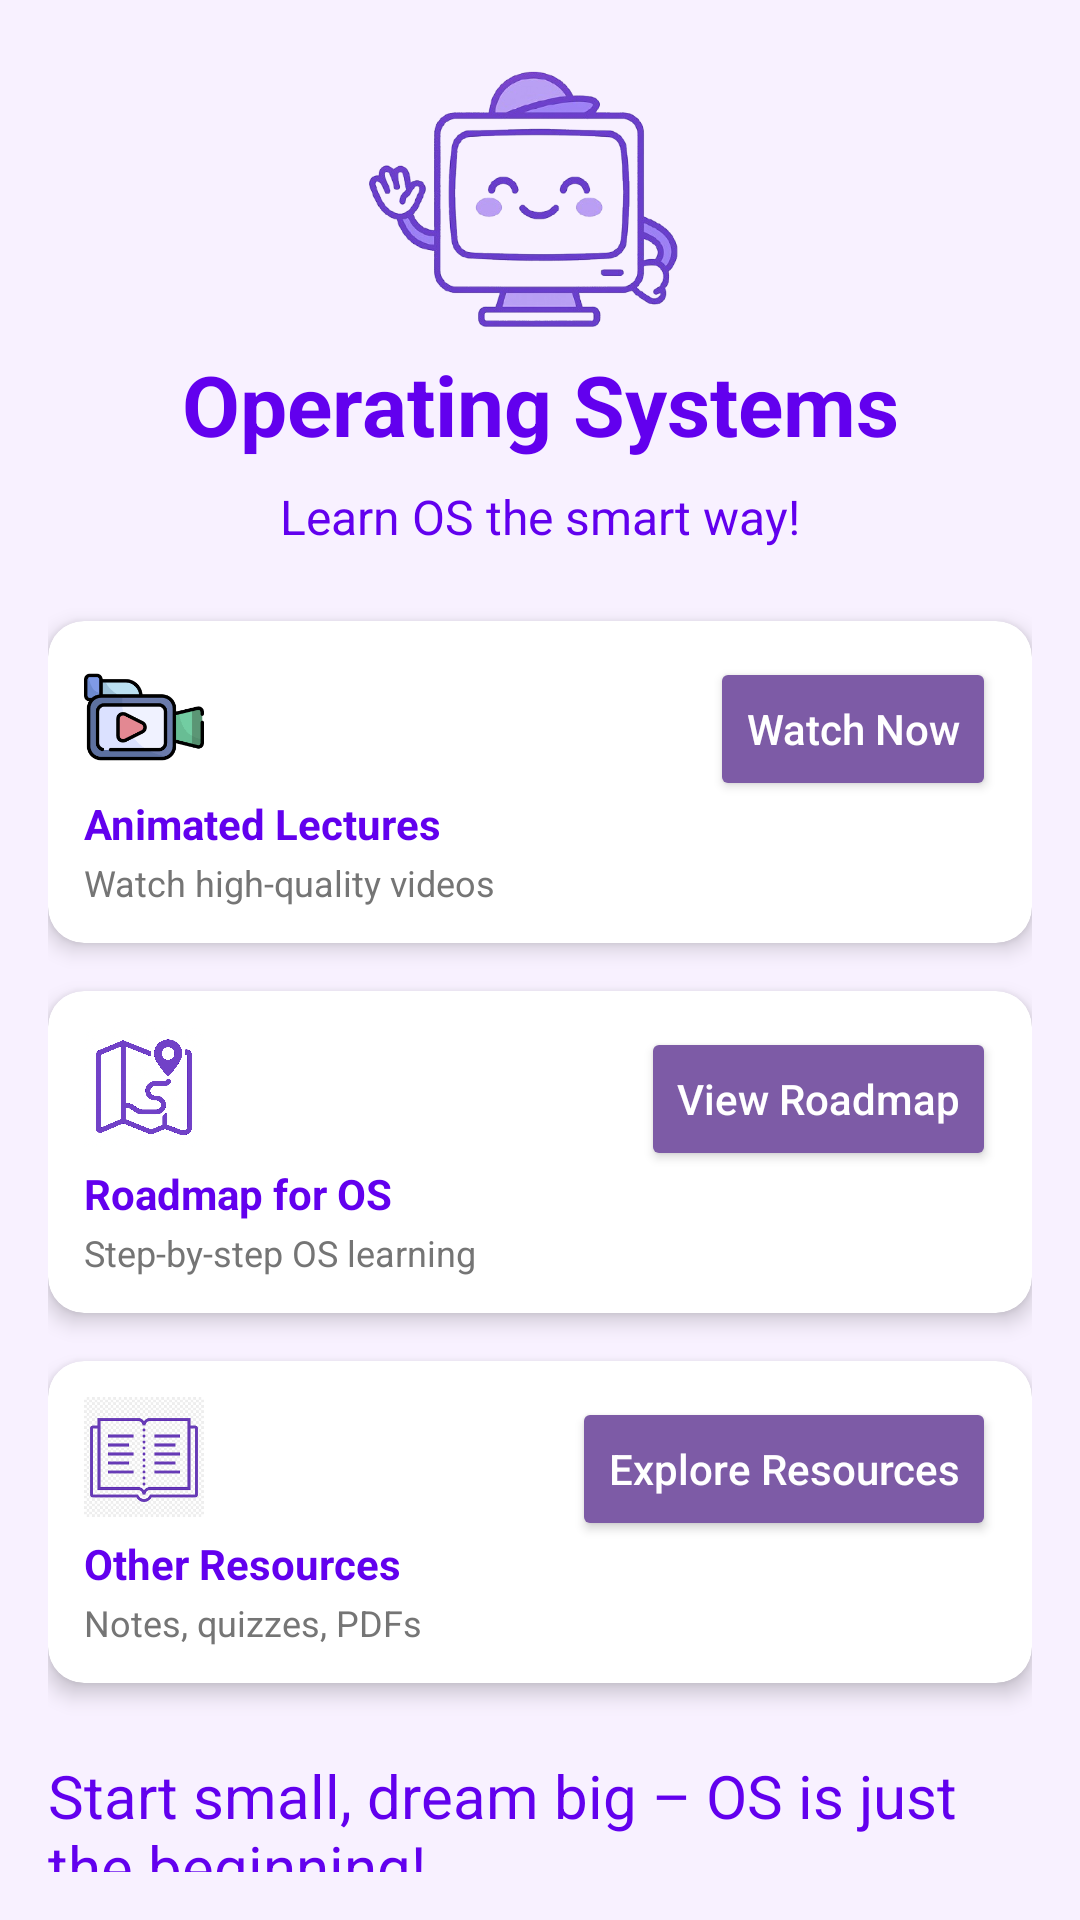

Android layout source for this screen:
<!-- AndroidManifest.xml: application theme Theme.TechTrack -->
<!-- res/layout/activity_common.xml -->
<?xml version="1.0" encoding="utf-8"?>
<androidx.constraintlayout.widget.ConstraintLayout xmlns:android="http://schemas.android.com/apk/res/android"
    xmlns:app="http://schemas.android.com/apk/res-auto"
    xmlns:tools="http://schemas.android.com/tools"
    android:layout_width="match_parent"
    android:layout_height="match_parent"
    android:padding="16dp"
    android:background="#F8F1FF">

    <ImageView
        android:id="@+id/backBtn"
        android:layout_width="25dp"
        android:layout_height="30dp"
        android:layout_gravity="start"
        android:contentDescription="@string/profile"
        app:layout_constraintStart_toStartOf="parent"
        app:layout_constraintTop_toTopOf="parent"
        app:srcCompat="@drawable/arrow" />


    
    <ImageView
        android:id="@+id/myImage"
        android:layout_width="300dp"
        android:layout_height="100dp"
        android:src="@drawable/os_inro"
        app:layout_constraintTop_toTopOf="parent"
        android:contentDescription="My Image"
        app:layout_constraintStart_toStartOf="parent"
        app:layout_constraintEnd_toEndOf="parent"
        tools:ignore="HardcodedText" />

    <TextView
        android:id="@+id/courseTitle"
        android:layout_width="wrap_content"
        android:layout_height="wrap_content"
        android:text="Operating Systems"
        android:textSize="28sp"
        android:textStyle="bold"
        android:gravity="center"
        android:textAlignment="center"
        android:textColor="@color/my_light_primary"
        app:layout_constraintTop_toBottomOf="@id/myImage"
        app:layout_constraintStart_toStartOf="parent"
        app:layout_constraintEnd_toEndOf="parent"
        tools:ignore="HardcodedText" />

    
    <TextView
        android:id="@+id/courseTagline"
        android:layout_width="wrap_content"
        android:layout_height="wrap_content"
        android:text="Learn OS the smart way!"
        android:textSize="16sp"
        android:textColor="@color/my_light_primary"
        android:layout_marginTop="8dp"
        app:layout_constraintTop_toBottomOf="@id/courseTitle"
        app:layout_constraintStart_toStartOf="parent"
        app:layout_constraintEnd_toEndOf="parent"
        tools:ignore="HardcodedText" />

    
    <androidx.cardview.widget.CardView
        android:id="@+id/boxLectures"
        android:layout_width="0dp"
        android:layout_height="wrap_content"
        android:layout_marginTop="24dp"
        app:cardElevation="4dp"
        app:cardCornerRadius="12dp"
        android:background="@drawable/box_border_home"
        app:layout_constraintTop_toBottomOf="@id/courseTagline"
        app:layout_constraintStart_toStartOf="parent"
        app:layout_constraintEnd_toEndOf="parent">

        <RelativeLayout
            android:layout_width="match_parent"
            android:layout_height="wrap_content"
            android:padding="12dp">

            <Button
                android:id="@+id/btnWatchNow"
                android:layout_width="wrap_content"
                android:layout_height="wrap_content"
                android:text="Watch Now"
                android:textAllCaps="false"
                android:backgroundTint="#7D5BA6"
                android:textColor="#FFFFFF"
                android:layout_alignParentEnd="true"
                android:layout_alignParentTop="true"
                tools:ignore="HardcodedText" />

            <LinearLayout
                android:layout_width="wrap_content"
                android:layout_height="wrap_content"
                android:orientation="vertical"
                android:layout_alignParentStart="true">

                <ImageView
                    android:layout_width="40dp"
                    android:layout_height="40dp"
                    android:src="@drawable/techtrack_video_icon"
                    android:contentDescription="Lecture Icon"
                    tools:ignore="HardcodedText" />

                <TextView
                    android:layout_width="wrap_content"
                    android:layout_height="wrap_content"
                    android:text="Animated Lectures"
                    android:textColor="@color/my_light_primary"
                    android:textSize="14sp"
                    android:textStyle="bold"
                    android:layout_marginTop="6dp"
                    tools:ignore="HardcodedText" />

                <TextView
                    android:layout_width="wrap_content"
                    android:layout_height="wrap_content"
                    android:text="Watch high-quality videos"
                    android:textSize="12sp"
                    android:textColor="#757575"
                    android:layout_marginTop="2dp"
                    tools:ignore="HardcodedText" />
            </LinearLayout>
        </RelativeLayout>
    </androidx.cardview.widget.CardView>


    
    <androidx.cardview.widget.CardView
        android:id="@+id/boxRoadmap"
        android:layout_width="0dp"
        android:layout_height="wrap_content"
        android:layout_marginTop="16dp"
        app:cardElevation="4dp"
        app:cardCornerRadius="12dp"
        android:background="@drawable/box_border_home"
        app:layout_constraintTop_toBottomOf="@id/boxLectures"
        app:layout_constraintStart_toStartOf="parent"
        app:layout_constraintEnd_toEndOf="parent">

        <RelativeLayout
            android:layout_width="match_parent"
            android:layout_height="wrap_content"
            android:padding="12dp">

            <Button
                android:id="@+id/btnViewRoadmap"
                android:layout_width="wrap_content"
                android:layout_height="wrap_content"
                android:text="View Roadmap"
                android:textAllCaps="false"
                android:backgroundTint="#7D5BA6"
                android:textColor="#FFFFFF"
                android:layout_alignParentEnd="true"
                android:layout_alignParentTop="true"
                tools:ignore="HardcodedText" />

            <LinearLayout
                android:layout_width="wrap_content"
                android:layout_height="wrap_content"
                android:orientation="vertical"
                android:layout_alignParentStart="true">

                <ImageView
                    android:layout_width="40dp"
                    android:layout_height="40dp"
                    android:src="@drawable/tech_road_icon"
                    android:contentDescription="Roadmap Icon"
                    tools:ignore="HardcodedText" />

                <TextView
                    android:layout_width="wrap_content"
                    android:layout_height="wrap_content"
                    android:text="Roadmap for OS"
                    android:textColor="@color/my_light_primary"
                    android:textStyle="bold"
                    android:textSize="14sp"
                    android:layout_marginTop="6dp"
                    tools:ignore="HardcodedText" />

                <TextView
                    android:layout_width="wrap_content"
                    android:layout_height="wrap_content"
                    android:text="Step-by-step OS learning"
                    android:textSize="12sp"
                    android:textColor="#757575"
                    android:layout_marginTop="2dp"
                    tools:ignore="HardcodedText" />
            </LinearLayout>
        </RelativeLayout>
    </androidx.cardview.widget.CardView>

    
    <androidx.cardview.widget.CardView
        android:id="@+id/boxResources"
        android:layout_width="0dp"
        android:layout_height="wrap_content"
        android:layout_marginTop="16dp"
        app:cardElevation="4dp"
        app:cardCornerRadius="12dp"
        android:background="@drawable/box_border_home"
        app:layout_constraintTop_toBottomOf="@id/boxRoadmap"
        app:layout_constraintStart_toStartOf="parent"
        app:layout_constraintEnd_toEndOf="parent">

        <RelativeLayout
            android:layout_width="match_parent"
            android:layout_height="wrap_content"
            android:padding="12dp">

            <Button
                android:id="@+id/btnExploreResources"
                android:layout_width="wrap_content"
                android:layout_height="wrap_content"
                android:text="Explore Resources"
                android:textAllCaps="false"
                android:backgroundTint="#7D5BA6"
                android:textColor="#FFFFFF"
                android:layout_alignParentEnd="true"
                android:layout_alignParentTop="true"
                tools:ignore="HardcodedText" />

            <LinearLayout
                android:layout_width="wrap_content"
                android:layout_height="wrap_content"
                android:orientation="vertical"
                android:layout_alignParentStart="true">

                <ImageView
                    android:layout_width="40dp"
                    android:layout_height="40dp"
                    android:src="@drawable/tech_track_res_icon"
                    android:contentDescription="Resources Icon"
                    tools:ignore="HardcodedText" />

                <TextView
                    android:layout_width="wrap_content"
                    android:layout_height="wrap_content"
                    android:text="Other Resources"
                    android:textColor="@color/my_light_primary"
                    android:textStyle="bold"
                    android:textSize="14sp"
                    android:layout_marginTop="6dp"
                    tools:ignore="HardcodedText" />

                <TextView
                    android:layout_width="wrap_content"
                    android:layout_height="wrap_content"
                    android:text="Notes, quizzes, PDFs"
                    android:textSize="12sp"
                    android:textColor="#757575"
                    android:layout_marginTop="2dp"
                    tools:ignore="HardcodedText" />
            </LinearLayout>

        </RelativeLayout>
    </androidx.cardview.widget.CardView>


    
    <TextView
        android:id="@+id/courseFooter"
        android:layout_width="wrap_content"
        android:layout_height="wrap_content"
        android:text="Start small, dream big – OS is just the beginning!"
        android:textColor="@color/my_light_primary"
        android:textSize="20sp"
        android:layout_marginTop="24dp"
        android:layout_marginBottom="16dp"
        app:layout_constraintTop_toBottomOf="@id/boxResources"
        app:layout_constraintStart_toStartOf="parent"
        app:layout_constraintEnd_toEndOf="parent"
        tools:ignore="HardcodedText" />

</androidx.constraintlayout.widget.ConstraintLayout>
<!-- resources referenced by this layout -->
<resources>
  <color name="my_light_primary">#6200EE</color>
  <!-- drawable box_border_home (drawable) -->
  <?xml version="1.0" encoding="utf-8"?>
  <shape xmlns:android="http://schemas.android.com/apk/res/android"
      android:shape="rectangle">
  
      <solid android:color="?attr/colorSurface" /> 
      <stroke android:width="2dp" android:color="#DDDDDD" /> 
      <corners android:radius="12dp" /> 
  
  </shape>
  <!-- drawable os_inro: png bitmap (drawable-hdpi, 119145 bytes) -->
  <!-- drawable tech_road_icon: png bitmap (drawable-hdpi, 702529 bytes) -->
  <!-- drawable tech_track_res_icon: png bitmap (drawable-hdpi, 3006 bytes) -->
  <!-- drawable techtrack_video_icon: png bitmap (drawable-hdpi, 3343 bytes) -->
  <style name="Theme.TechTrack" parent="Base.Theme.TechTrack" />
  <style name="Base.Theme.TechTrack" parent="Theme.Material3.DayNight.NoActionBar">
          
          
      </style>
</resources>
